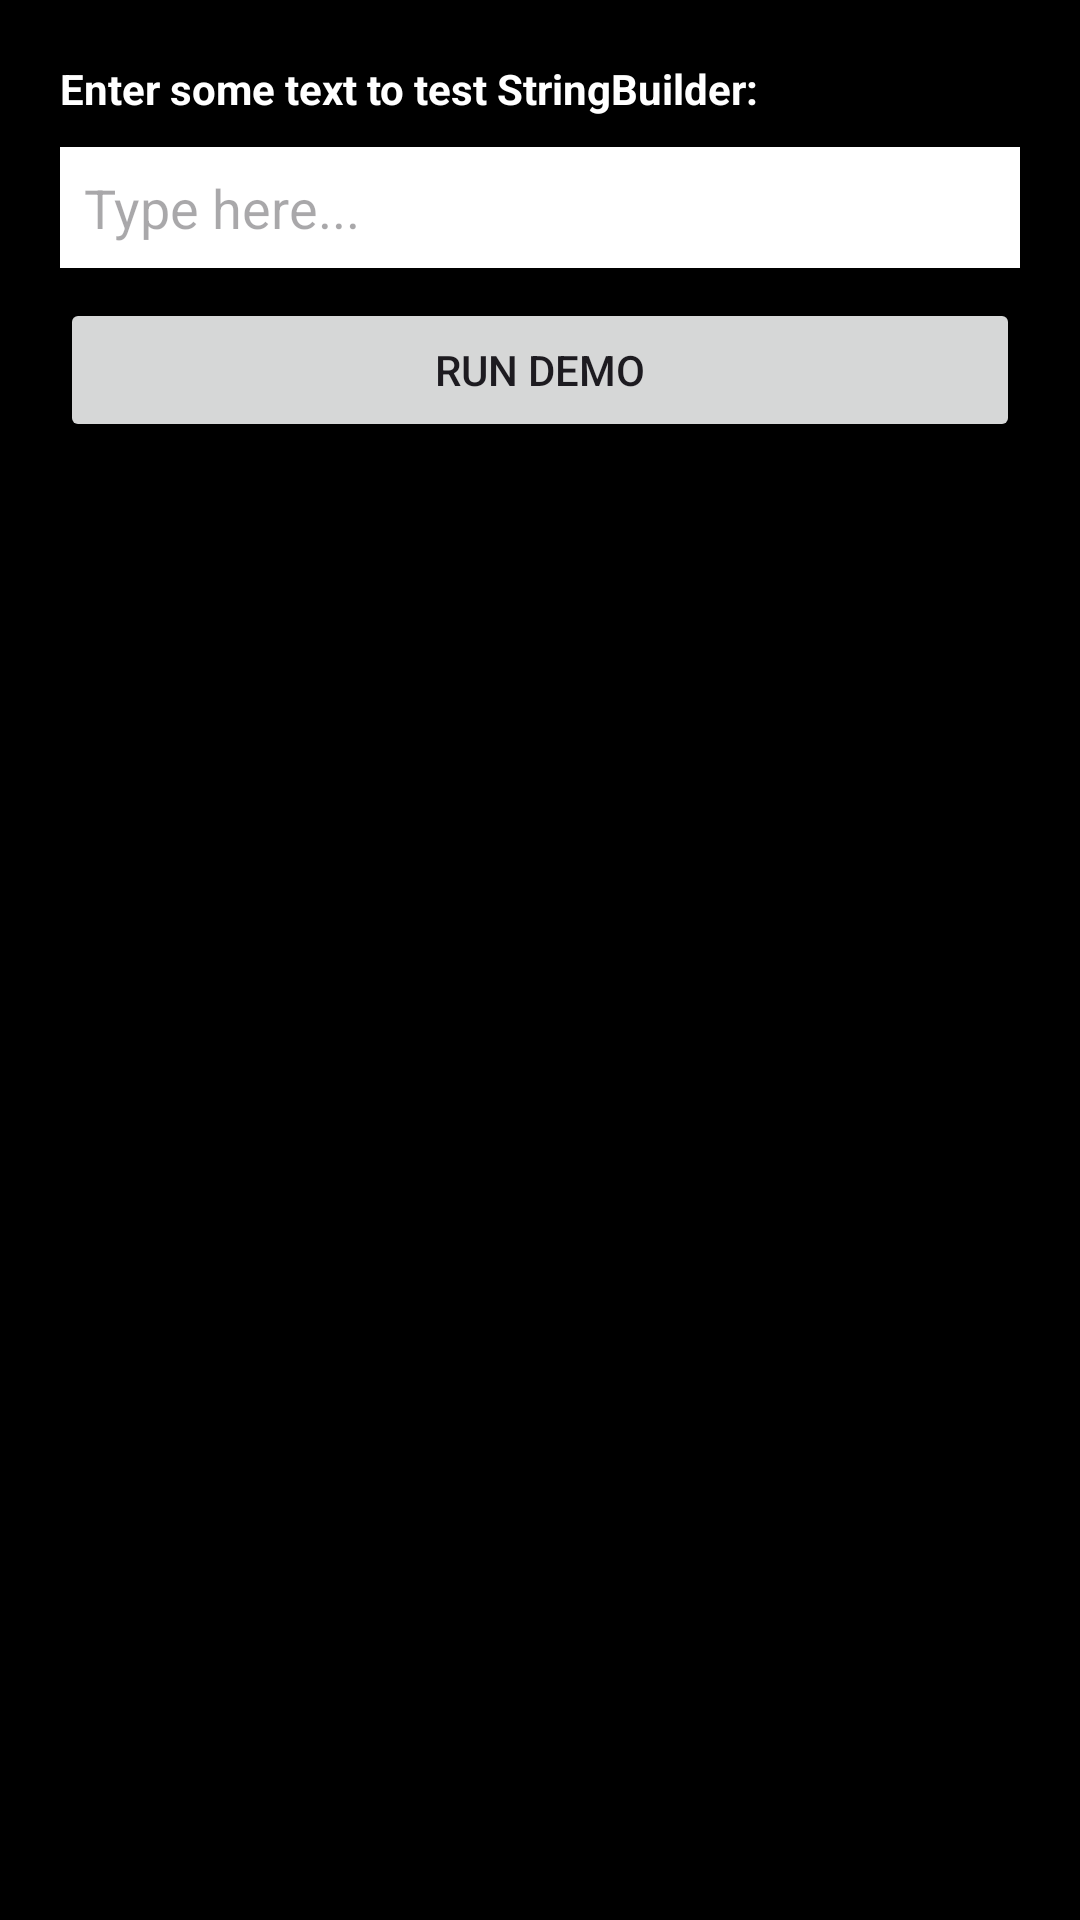

This screen was rendered from an Android layout file. Write that file and the resources it references.
<!-- AndroidManifest.xml: application theme Theme.JavaDataType -->
<!-- res/layout/dialog_librarydemo.xml -->
<?xml version="1.0" encoding="utf-8"?>
<LinearLayout xmlns:android="http://schemas.android.com/apk/res/android"
    android:layout_width="match_parent"
    android:layout_height="wrap_content"
    android:orientation="vertical"
    android:padding="20dp"
    android:background="@android:color/background_dark">

    <TextView
        android:layout_width="wrap_content"
        android:layout_height="wrap_content"
        android:text="Enter some text to test StringBuilder:"
        android:textColor="@android:color/white"
        android:textStyle="bold"
        android:paddingBottom="10dp"/>

    <EditText
        android:id="@+id/inputText"
        android:layout_width="match_parent"
        android:layout_height="wrap_content"
        android:hint="Type here..."
        android:background="@android:color/white"
        android:padding="8dp"/>

    <Button
        android:id="@+id/buildBtn"
        android:layout_width="match_parent"
        android:layout_height="wrap_content"
        android:text="Run Demo"
        android:layout_marginTop="10dp"/>

    <TextView
        android:id="@+id/resultText"
        android:layout_width="match_parent"
        android:layout_height="wrap_content"
        android:textColor="@android:color/holo_green_light"
        android:paddingTop="10dp"
        android:textStyle="italic"/>
</LinearLayout>
<!-- resources referenced by this layout -->
<resources>
  <style name="Theme.JavaDataType" parent="Base.Theme.JavaDataType" />
  <style name="Base.Theme.JavaDataType" parent="Theme.Material3.DayNight.NoActionBar">
          
          
      </style>
</resources>
